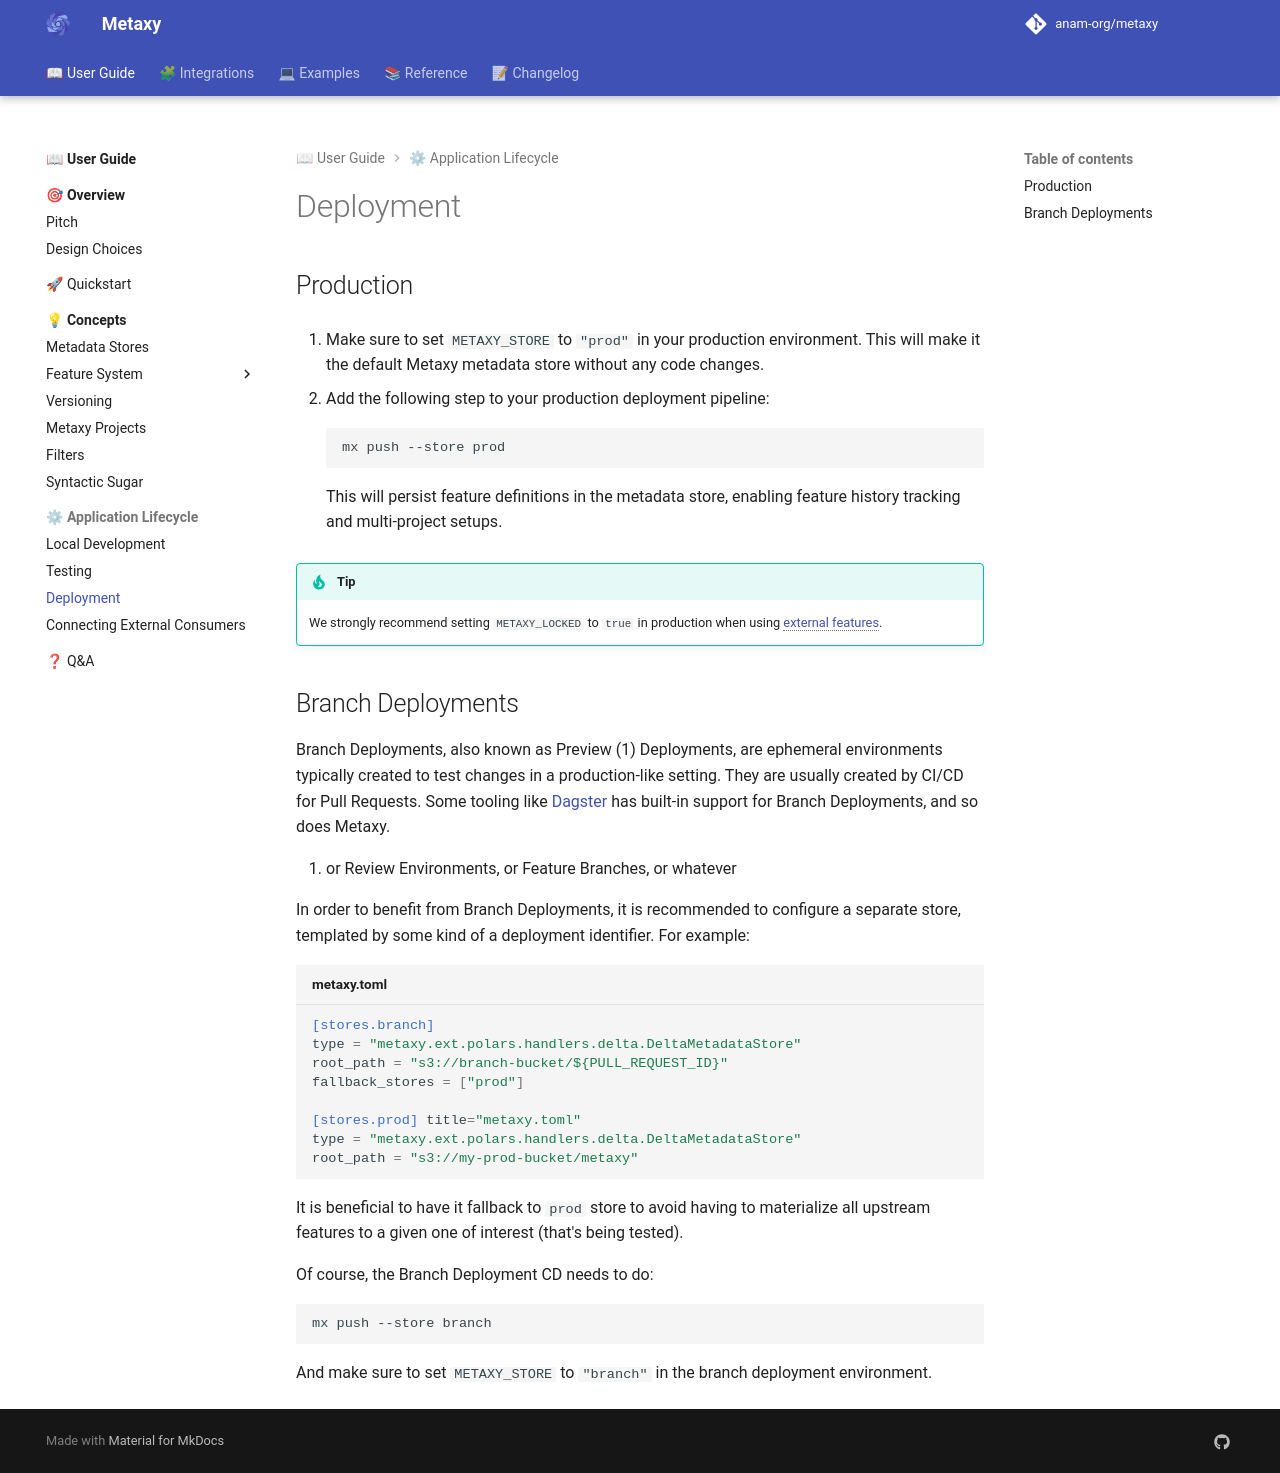

repository: anam-org/metaxy · page: 0.1.12/guide/concepts/lifecycle/deployment/index.html · generator: mkdocs

---
title: "Deployment"
description: "Learn how to deploy Metaxy code to Production and Branch Deployments."
---

## Production

--8<-- "initialization.md"

1. Make sure to set `METAXY_STORE` to `"prod"` in your production environment. This will make it the default Metaxy metadata store without any code changes.

2. Add the following step to your production deployment pipeline:

    ```shell
    mx push --store prod
    ```

    This will persist feature definitions in the metadata store, enabling feature history tracking and multi-project setups.

!!! tip

    We strongly recommend setting `METAXY_LOCKED` to `true` in production when using [external features](../definitions/external-features.md#syncing-external-features).

## Branch Deployments

Branch Deployments, also known as Preview (1) Deployments, are ephemeral environments typically created to test changes in a production-like setting.
They are usually created by CI/CD for Pull Requests.
Some tooling like [Dagster](https://dagster.io/) has built-in support for Branch Deployments, and so does Metaxy.
{ .annotate }

1. or Review Environments, or Feature Branches, or whatever

In order to benefit from Branch Deployments, it is recommended to configure a separate store, templated by some kind of a deployment identifier.
For example:

```toml title="metaxy.toml"
[stores.branch]
type = "metaxy.ext.polars.handlers.delta.DeltaMetadataStore"
root_path = "s3://branch-bucket/${PULL_REQUEST_ID}"
fallback_stores = ["prod"]

[stores.prod] title="metaxy.toml"
type = "metaxy.ext.polars.handlers.delta.DeltaMetadataStore"
root_path = "s3://my-prod-bucket/metaxy"
```

It is beneficial to have it fallback to `prod` store to avoid having to materialize all upstream features to a given one of interest (that's being tested).

Of course, the Branch Deployment CD needs to do:

```shell
mx push --store branch
```

And make sure to set `METAXY_STORE` to `"branch"` in the branch deployment environment.
